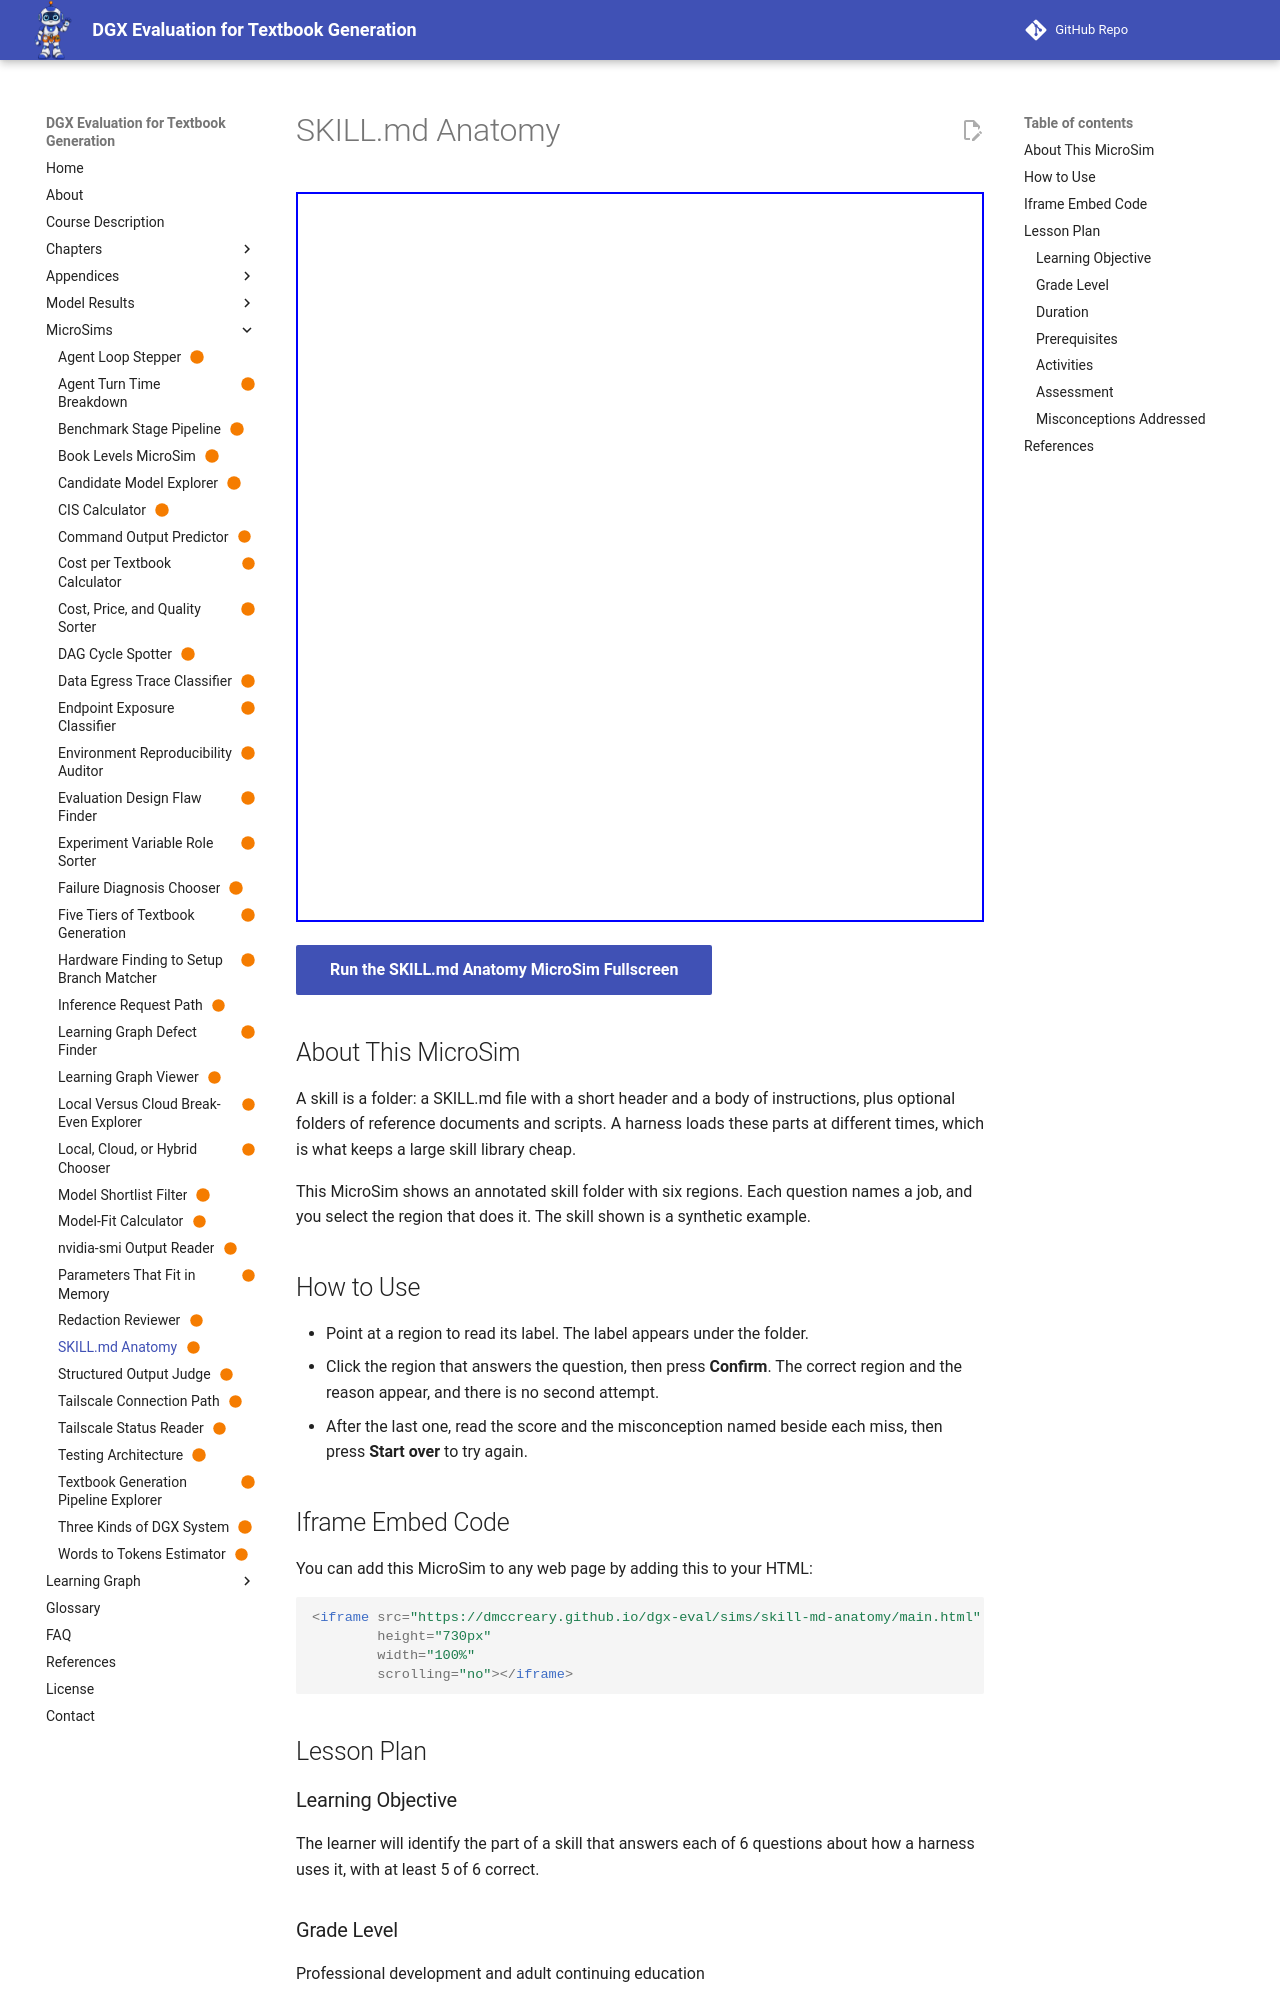

repository: dmccreary/dgx-eval · page: sims/skill-md-anatomy/index.html · generator: mkdocs

---
title: "SKILL.md Anatomy"
description: "Find the part of a skill folder that answers each of six questions about how a harness uses a skill."
image: /sims/skill-md-anatomy/skill-md-anatomy.png
og:image: /sims/skill-md-anatomy/skill-md-anatomy.png
twitter:image: /sims/skill-md-anatomy/skill-md-anatomy.png
social:
   cards: false
quality_score: 100
status: built
library: html
bloom_level: Remember
---

# SKILL.md Anatomy

<iframe src="main.html" height="730px" width="100%" scrolling="no"></iframe>

[Run the SKILL.md Anatomy MicroSim Fullscreen](./main.html){ .md-button .md-button--primary }

## About This MicroSim

A skill is a folder: a SKILL.md file with a short header and a body of instructions, plus optional folders of reference documents and scripts. A harness loads these parts at different times, which is what keeps a large skill library cheap.

This MicroSim shows an annotated skill folder with six regions. Each question names a job, and you select the region that does it. The skill shown is a synthetic example.

## How to Use

- Point at a region to read its label. The label appears under the folder.
- Click the region that answers the question, then press **Confirm**. The correct region and the reason appear, and there is no second attempt.
- After the last one, read the score and the misconception named beside each miss, then press **Start over** to try again.

## Iframe Embed Code

You can add this MicroSim to any web page by adding this to your HTML:

```html
<iframe src="https://dmccreary.github.io/dgx-eval/sims/skill-md-anatomy/main.html"
        height="730px"
        width="100%"
        scrolling="no"></iframe>
```

## Lesson Plan

### Learning Objective

The learner will identify the part of a skill that answers each of 6 questions about how a harness uses it, with at least 5 of 6 correct.

### Grade Level

Professional development and adult continuing education

### Duration

10 minutes

### Prerequisites

- Agent skill
- SKILL.md format
- Skill loading
- Skill installation
